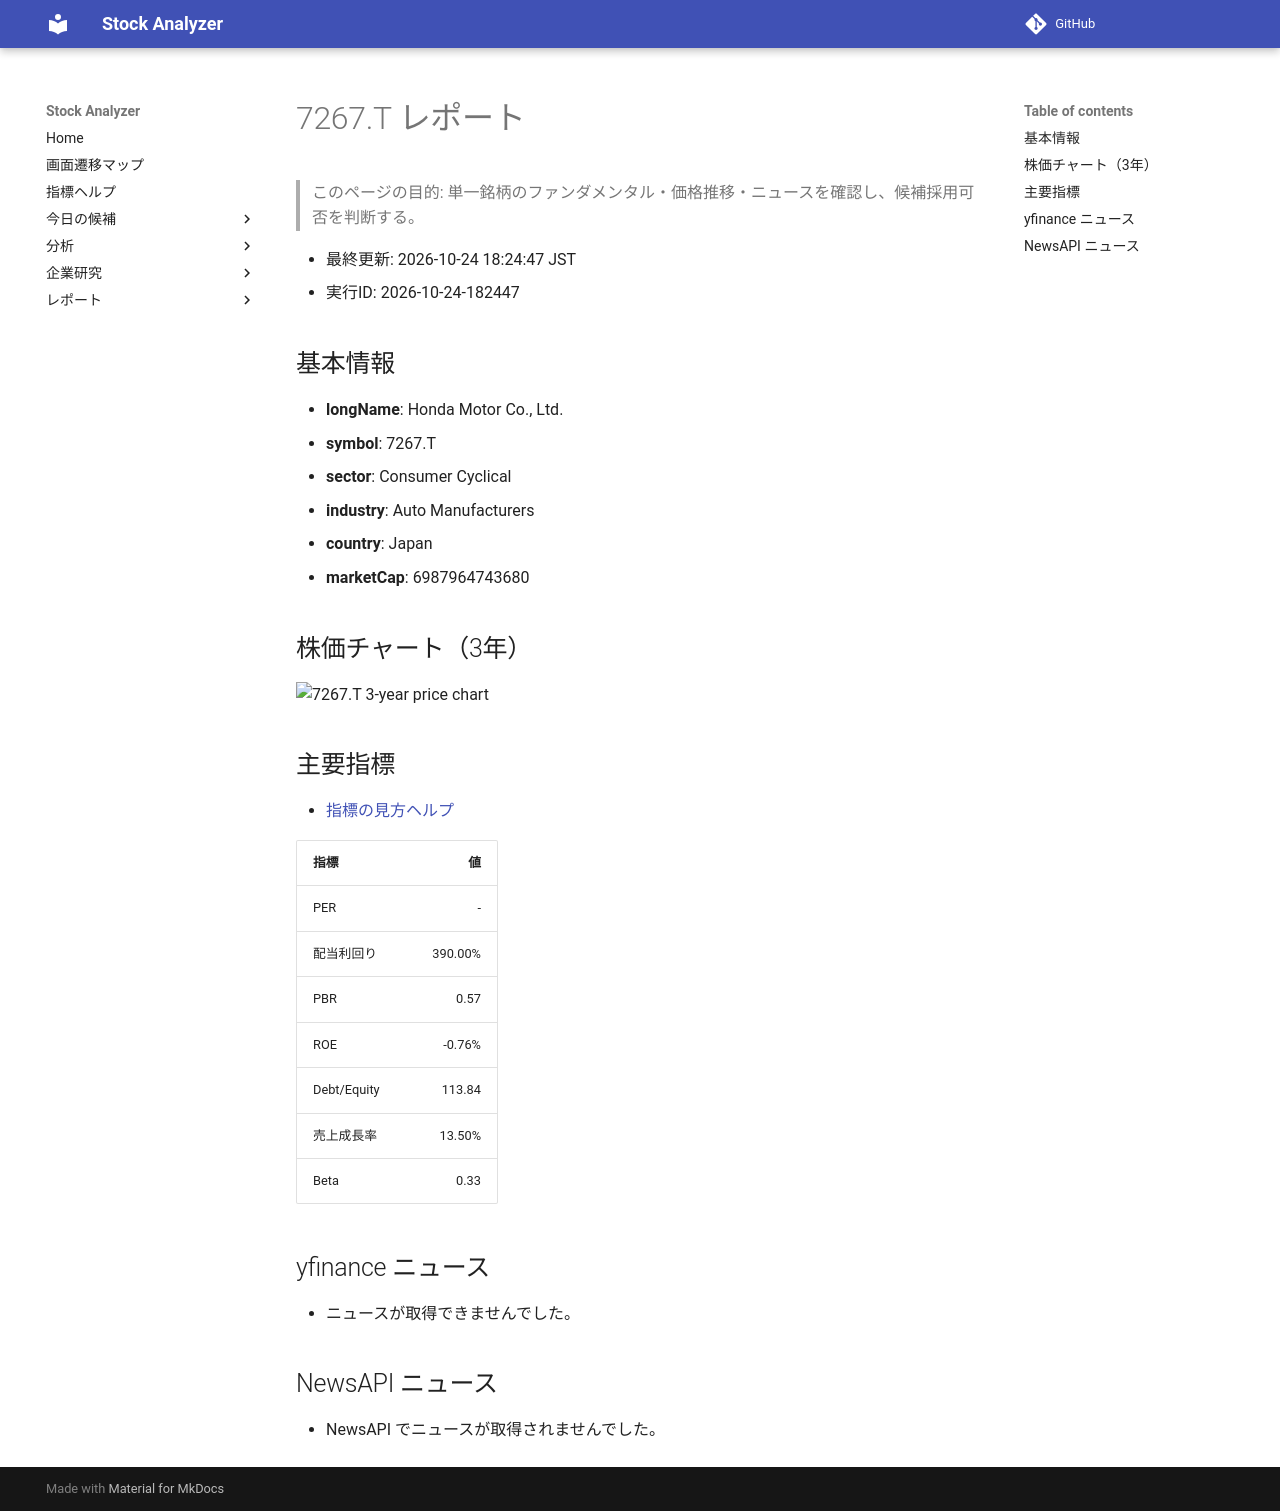

repository: Yumi-note/Making-APP · page: reports/2026-10-24/182447/7267_T/index.html · generator: mkdocs

# 7267.T レポート

> このページの目的: 単一銘柄のファンダメンタル・価格推移・ニュースを確認し、候補採用可否を判断する。

- 最終更新: 2026-10-24 18:24:47 JST
- 実行ID: 2026-10-24-182447

## 基本情報

- **longName**: Honda Motor Co., Ltd.
- **symbol**: 7267.T
- **sector**: Consumer Cyclical
- **industry**: Auto Manufacturers
- **country**: Japan
- **marketCap**: 6987964743680

## 株価チャート（3年）

![7267.T 3-year price chart](7267_T_3y.png)

## 主要指標

- [指標の見方ヘルプ](../../../../indicators.md)

| 指標 | 値 |
|---|---:|
| PER | - |
| 配当利回り | 390.00% |
| PBR | 0.57 |
| ROE | -0.76% |
| Debt/Equity | 113.84 |
| 売上成長率 | 13.50% |
| Beta | 0.33 |

## yfinance ニュース

- ニュースが取得できませんでした。

## NewsAPI ニュース

- NewsAPI でニュースが取得されませんでした。
